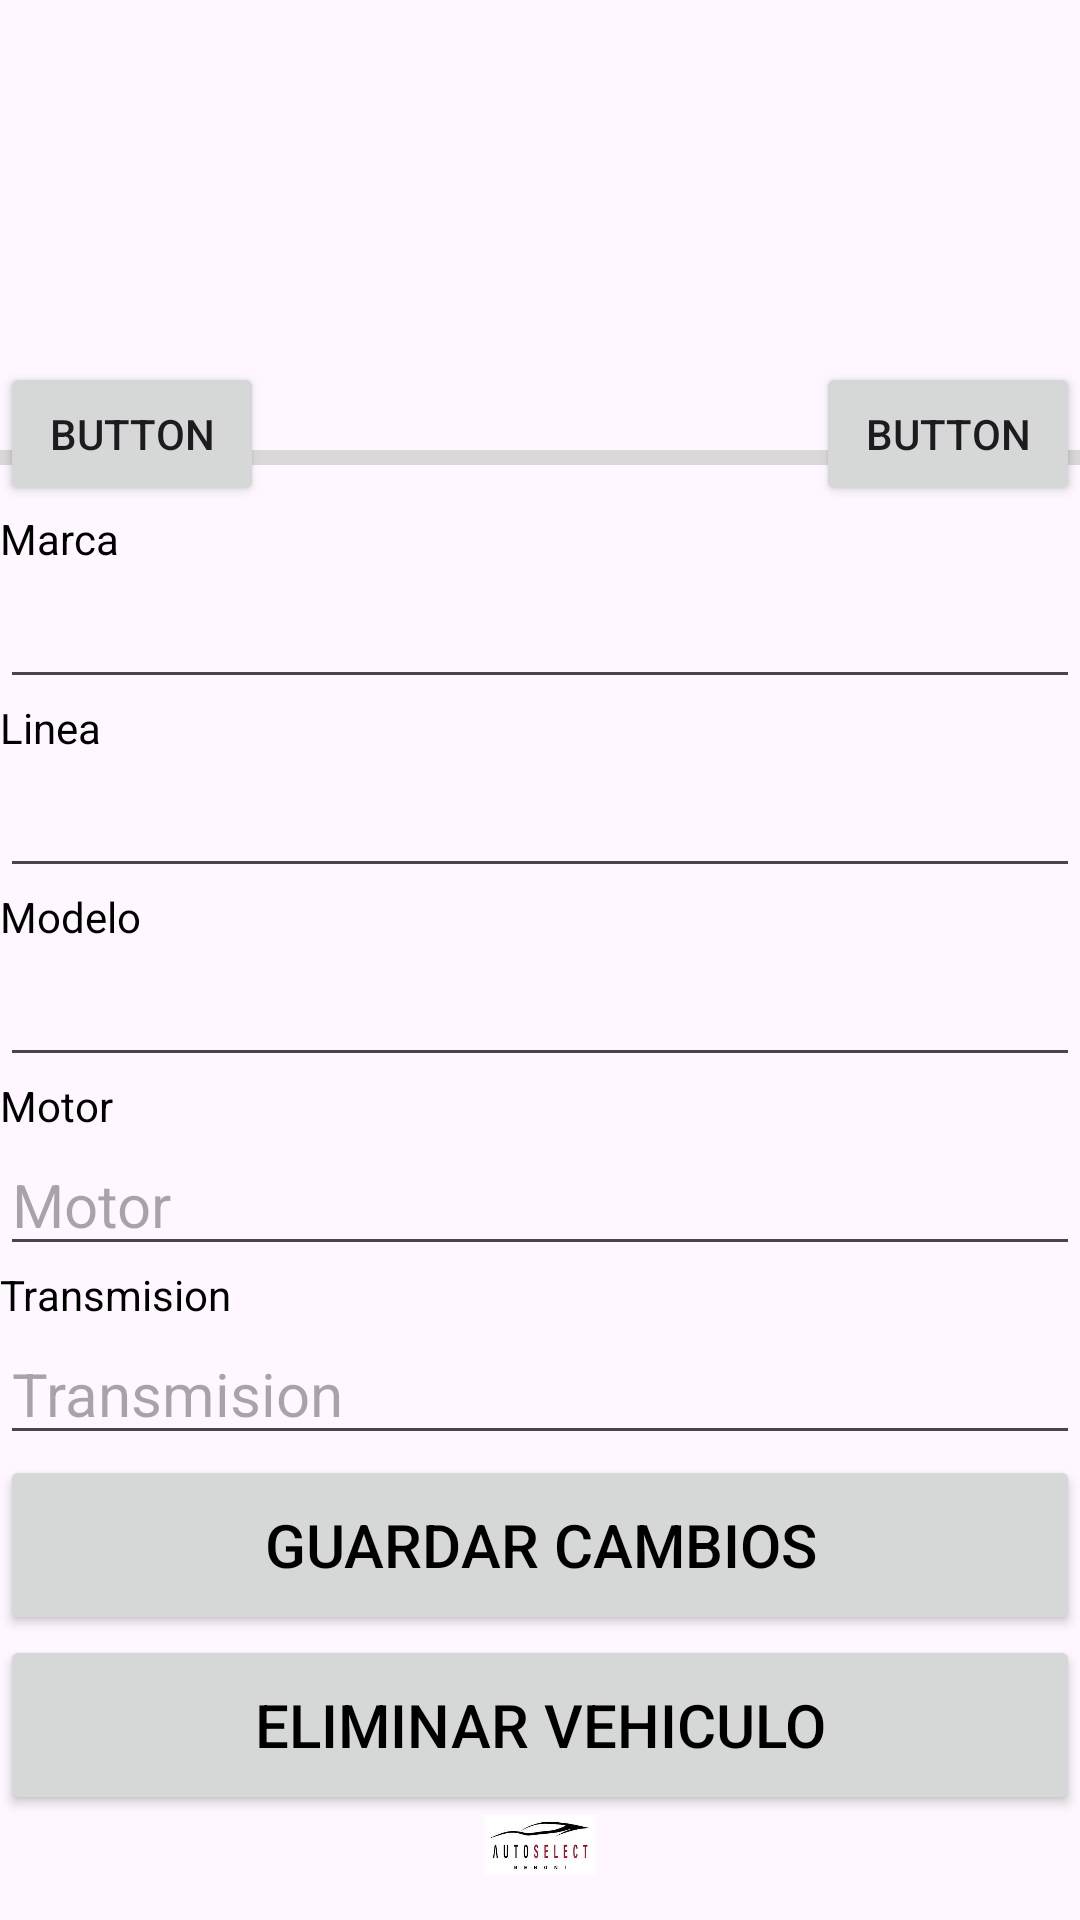

Here is an Android app screen rendered from its layout file. Give the layout XML and the strings, colors and styles it references.
<!-- AndroidManifest.xml: application theme Theme.AutoSelect -->
<!-- res/layout/activity_vehiculo_edit.xml -->
<?xml version="1.0" encoding="utf-8"?>
<androidx.constraintlayout.widget.ConstraintLayout xmlns:android="http://schemas.android.com/apk/res/android"
    xmlns:app="http://schemas.android.com/apk/res-auto"
    xmlns:tools="http://schemas.android.com/tools"
    android:layout_width="match_parent"
    android:layout_height="match_parent"
    tools:context=".VehiculoEditActivity">

    <ViewFlipper
        android:id="@+id/imageEditSlider"
        android:layout_width="match_parent"
        android:layout_height="150dp"
        android:flipInterval="2000"
        />
    <Button
        android:id="@+id/buttonPrevious"
        android:layout_width="wrap_content"
        android:layout_height="wrap_content"
        android:onClick="showEditPrevious"
        app:layout_constraintBaseline_toBottomOf="@id/imageEditSlider"
        app:layout_constraintStart_toStartOf="@id/imageEditSlider"
        android:text="Button"/>

    <Button
        android:id="@+id/buttonNext"
        android:layout_width="wrap_content"
        android:layout_height="wrap_content"
        android:onClick="showEditNext"
        app:layout_constraintBaseline_toBottomOf="@id/imageEditSlider"
        app:layout_constraintEnd_toEndOf="@id/imageEditSlider"
        android:text="Button" />

    <LinearLayout
        android:id="@+id/vehiculoEditLinearLayout"
        android:layout_width="match_parent"
        android:layout_height="5dp"
        app:layout_constraintTop_toBottomOf="@id/imageEditSlider"
        android:background="#DAD8D8"/>

    <LinearLayout
        app:layout_constraintTop_toBottomOf="@id/imageEditSlider"
        android:layout_width="match_parent"
        android:layout_height="wrap_content"
        android:orientation="vertical">
        <TextView
            android:layout_width="match_parent"
            android:layout_height="wrap_content"
            app:layout_constraintTop_toBottomOf="@+id/vehiculoLinearLayout"
            android:layout_marginTop="20dp"
            android:textColor="@color/black"
            android:text="Marca"/>
        <EditText
            android:id="@+id/vehiculoMarcaEdit"
            android:layout_width="match_parent"
            android:layout_height="wrap_content"
            android:textColor="@color/black"
            android:textSize="20sp"
            tools:hint="Marca" />
        <TextView
            android:layout_width="match_parent"
            android:layout_height="wrap_content"
            android:textColor="@color/black"
            android:text="Linea"/>
        <EditText
            android:id="@+id/vehiculoLineaEdit"
            android:layout_width="match_parent"
            android:layout_height="wrap_content"
            android:textColor="@color/black"
            android:textSize="20sp"
            app:layout_constraintTop_toBottomOf="@+id/vehiculoMarcaEdit"
            tools:hint="Linea"/>
        <TextView
            android:layout_width="match_parent"
            android:layout_height="wrap_content"
            android:textColor="@color/black"
            android:text="Modelo"/>
        <EditText
            android:id="@+id/vehiculoModeloEdit"
            android:layout_width="match_parent"
            android:layout_height="wrap_content"
            android:inputType="number"
            android:textColor="@color/black"
            android:textSize="20sp"
            app:layout_constraintTop_toBottomOf="@+id/vehiculoLineaEdit"
            tools:hint="Modelo"/>
        <TextView
            android:layout_width="match_parent"
            android:layout_height="wrap_content"
            android:textColor="@color/black"
            android:text="Motor"/>
        <EditText
            android:id="@+id/vehiculoMotorEdit"
            android:layout_width="match_parent"
            android:layout_height="wrap_content"
            app:layout_constraintTop_toBottomOf="@+id/vehiculoModeloEdit"
            android:textColor="@color/black"
            android:textSize="20sp"
            android:hint="Motor"/>
        <TextView
            android:layout_width="match_parent"
            android:layout_height="wrap_content"
            android:textColor="@color/black"
            android:text="Transmision"/>
        <EditText
            android:id="@+id/vehiculoTransmisionEdit"
            android:layout_width="match_parent"
            android:layout_height="wrap_content"
            app:layout_constraintTop_toBottomOf="@+id/vehiculoMotorEdit"
            android:textColor="@color/black"
            android:textSize="20sp"
            android:hint="Transmision"/>
        <Button
            android:id="@+id/vehiculoEditSubmit"
            android:layout_width="match_parent"
            android:layout_height="60dp"
            android:onClick="Editar"
            android:textSize="20sp"
            android:text="GUARDAR CAMBIOS"
            android:textColor="@color/black"
            app:cornerRadius="32dp" />
        <Button
            android:id="@+id/vehiculoDeleteSubmit"
            android:layout_width="match_parent"
            android:layout_height="60dp"
            android:onClick="Delete"
            android:textSize="20sp"
            android:text="ELIMINAR VEHICULO"
            android:textColor="@color/black"
            app:cornerRadius="32dp" />
        <ImageView
            android:id="@+id/imageUpload"
            android:layout_width="match_parent"
            android:layout_height="20dp"
            android:src="@drawable/autoselect"/>
    </LinearLayout>
</androidx.constraintlayout.widget.ConstraintLayout>
<!-- resources referenced by this layout -->
<resources>
  <color name="black">#FF000000</color>
  <!-- drawable autoselect: jpeg bitmap (drawable, 5348 bytes) -->
  <style name="Theme.AutoSelect" parent="Base.Theme.AutoSelect" />
  <style name="Base.Theme.AutoSelect" parent="Theme.Material3.DayNight.NoActionBar">
          
          <item name="colorPrimary">@color/my_primary</item>
          <item name="colorPrimaryVariant">@color/my_primary</item>
          <item name="colorOnPrimary">@color/my_primary</item>
  
          
          <item name="colorSecondary">@color/my_secondary</item>
          <item name="colorSecondaryVariant">@color/my_secondary</item>
          <item name="colorOnSecondary">@color/my_secondary</item>
  
          <item name="android:statusBarColor">@color/my_primary</item>
          
          
      </style>
  <color name="my_primary">#DFDEE1</color>
  <color name="my_secondary">#DFDEE1</color>
</resources>
